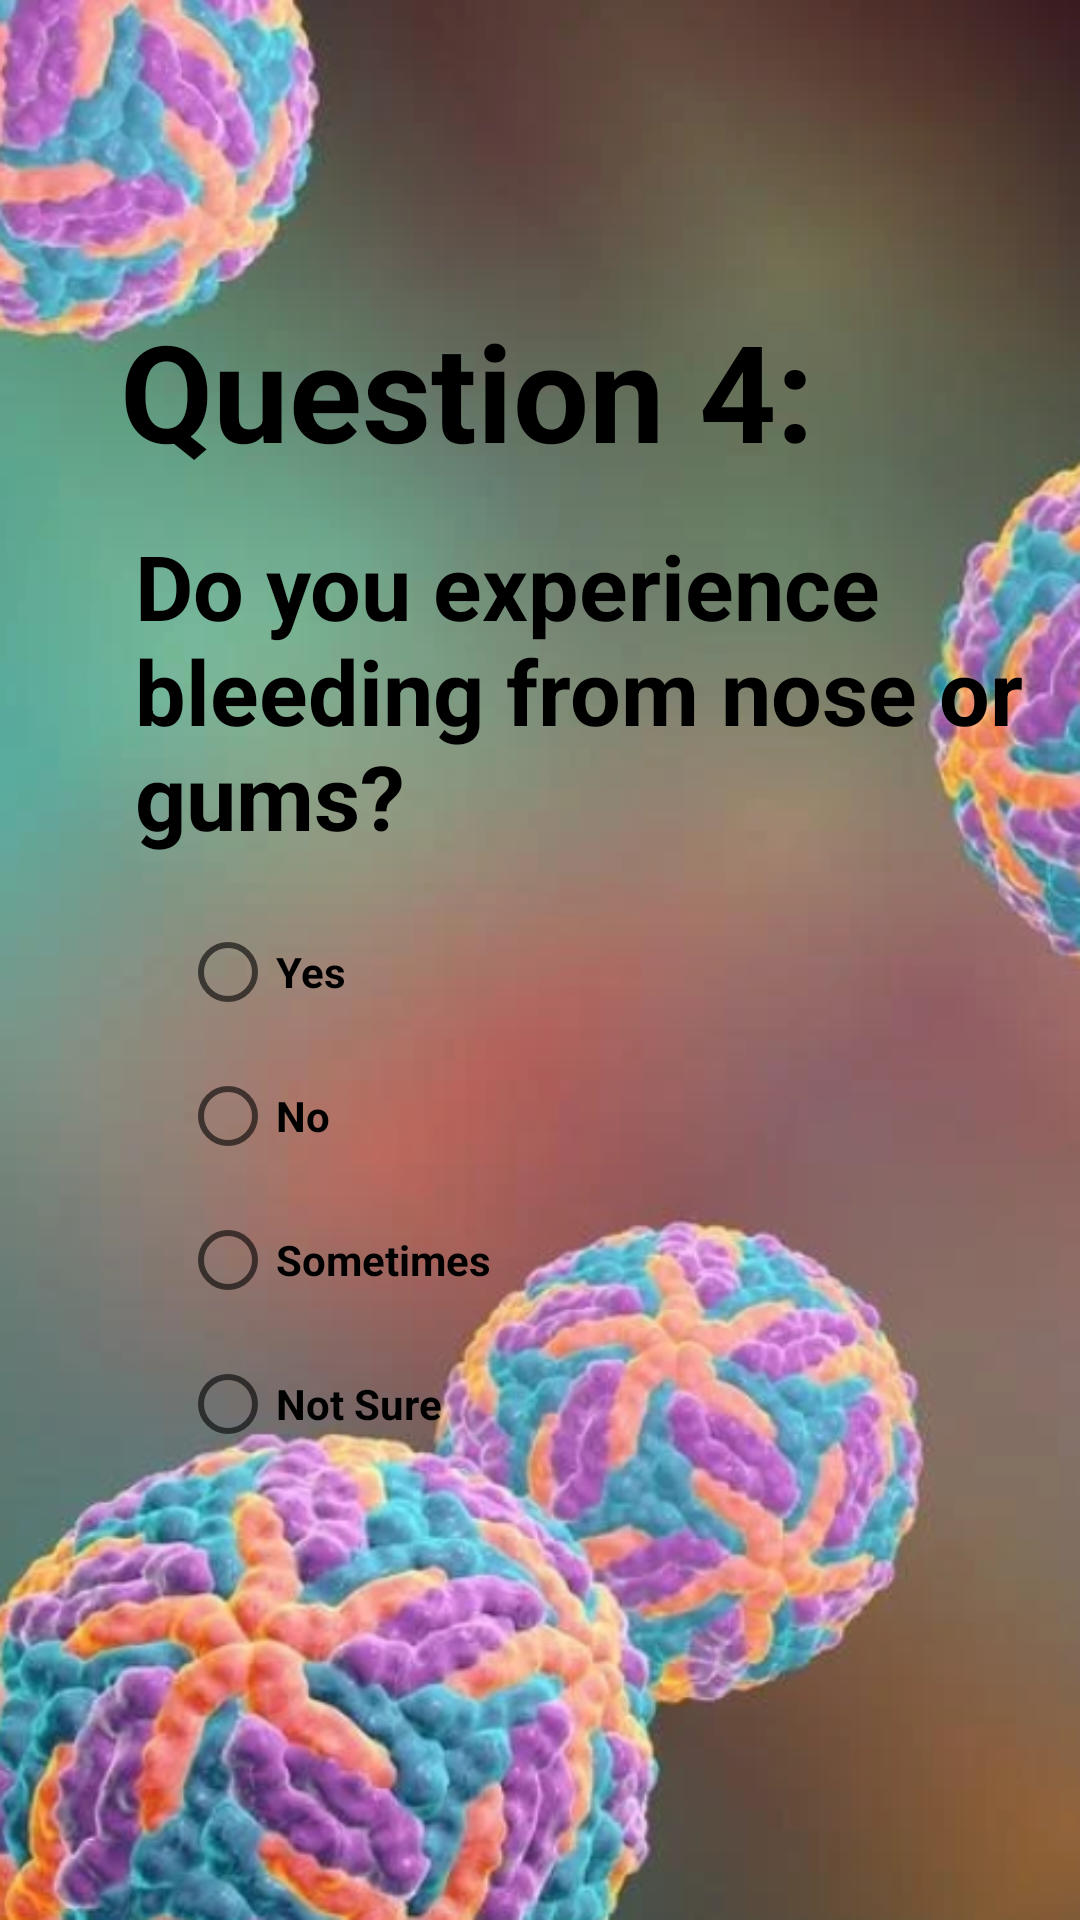

Write the Android layout XML for this screen, with the resource values it uses.
<!-- AndroidManifest.xml: application theme Theme.DengueApp -->
<!-- res/layout/activity_q4.xml -->
<?xml version="1.0" encoding="utf-8"?>
<RelativeLayout xmlns:android="http://schemas.android.com/apk/res/android"
    xmlns:app="http://schemas.android.com/apk/res-auto"
    xmlns:tools="http://schemas.android.com/tools"

    android:layout_width="match_parent"
    android:layout_height="match_parent"
    android:background="@drawable/denguebg"
    tools:context=".Q4">
    <TextView
        android:id="@+id/textView11"
        android:layout_width="wrap_content"
        android:layout_height="wrap_content"
        android:layout_marginLeft="40dp"
        android:layout_marginTop="100dp"
        android:textColor="@color/black"
        android:text="Question 4:"
        android:textSize="45sp"
        android:textStyle="bold"
        />
    <TextView
        android:id="@+id/textView12"
        android:layout_width="wrap_content"
        android:layout_height="wrap_content"
        android:layout_marginLeft="45dp"
        android:layout_marginTop="175dp"
        android:textColor="@color/black"
        android:text="Do you experience bleeding from nose or gums?"
        android:textSize="30sp"
        android:textStyle="bold"/>
    <RadioGroup
        android:layout_width="wrap_content"
        android:layout_height="wrap_content"
        android:layout_marginLeft="60dp"
        android:layout_marginTop="300dp"
        >
        <RadioButton
            android:id="@+id/radioButton13"
            android:layout_width="match_parent"
            android:layout_height="wrap_content"
            android:textColor="@color/black"
            android:text="Yes"
            android:textStyle="bold"/>
        <RadioButton
            android:id="@+id/radioButton14"
            android:layout_width="match_parent"
            android:layout_height="wrap_content"
            android:textColor="@color/black"
            android:text="No"
            android:textStyle="bold"/>
        <RadioButton
            android:id="@+id/radioButton15"

            android:layout_width="match_parent"
            android:layout_height="wrap_content"
            android:textColor="@color/black"
            android:text="Sometimes"
            android:textStyle="bold"/>
        <RadioButton
            android:id="@+id/radioButton16"
            android:layout_width="match_parent"
            android:layout_height="wrap_content"
            android:textColor="@color/black"
            android:text="Not Sure"
            android:textStyle="bold"/>
    </RadioGroup>
</RelativeLayout>
<!-- resources referenced by this layout -->
<resources>
  <color name="black">#FF000000</color>
  <!-- drawable denguebg: png bitmap (drawable, 463939 bytes) -->
  <style name="Theme.DengueApp" parent="Theme.MaterialComponents.DayNight.DarkActionBar">
          
          <item name="colorPrimary">@color/purple_500</item>
          <item name="colorPrimaryVariant">@color/purple_700</item>
          <item name="colorOnPrimary">@color/white</item>
          
          <item name="colorSecondary">@color/teal_200</item>
          <item name="colorSecondaryVariant">@color/teal_700</item>
          <item name="colorOnSecondary">@color/black</item>
          
          <item name="android:statusBarColor" tools:targetApi="l">?attr/colorPrimaryVariant</item>
          
      </style>
  <color name="purple_500">#013B8A</color>
  <color name="purple_700">#013B8A</color>
  <color name="white">#FFFFFFFF</color>
  <color name="teal_200">#FF03DAC5</color>
  <color name="teal_700">#FF018786</color>
</resources>
